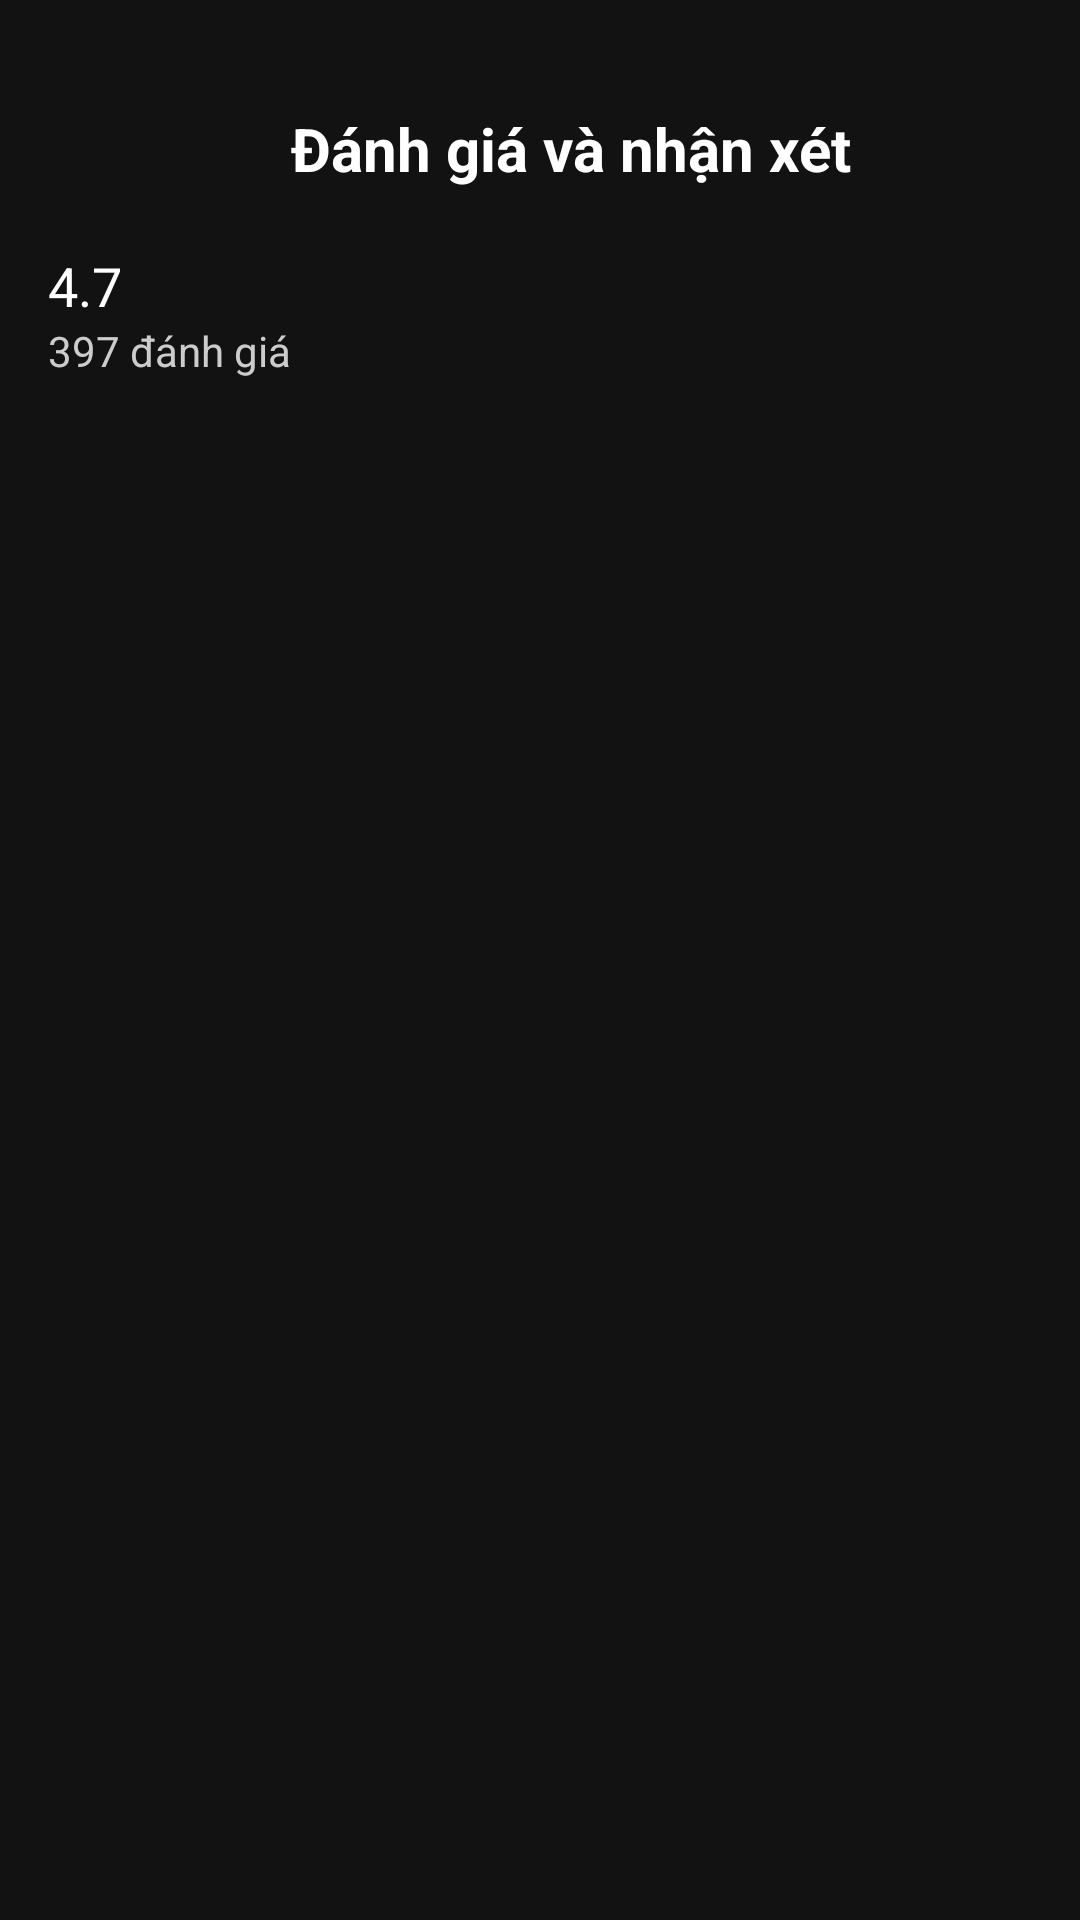

Produce the Android XML layout that renders to this screen, including the resource entries it uses.
<!-- AndroidManifest.xml: application theme Theme.IRead -->
<!-- res/layout/activity_review.xml -->
<LinearLayout xmlns:android="http://schemas.android.com/apk/res/android"
    xmlns:card_view="http://schemas.android.com/apk/res-auto"
    android:background="#121212"
    android:orientation="vertical"
    android:layout_width="match_parent"
    android:layout_height="match_parent"
    android:padding="16dp">

    <LinearLayout
        android:layout_marginTop="20dp"
        android:layout_width="match_parent"
        android:layout_height="wrap_content"
        android:gravity="center_vertical"
        android:orientation="horizontal">
     <ImageView
         android:id="@+id/btnBack"
         android:layout_width="20dp"
         android:layout_height="20dp"
         android:src="@drawable/ic_back"/>
        <TextView
            android:text="Đánh giá và nhận xét"
            android:textSize="20sp"
            android:gravity="center"
            android:textStyle="bold"
            android:layout_weight="1"
            android:textColor="#FFFFFF"
            android:layout_gravity="center_horizontal"
            android:layout_width="0dp"
            android:layout_height="wrap_content" />


    </LinearLayout>

    <LinearLayout
        android:layout_width="match_parent"
        android:layout_height="wrap_content"
        android:layout_marginTop="20dp"
        android:orientation="horizontal">
        <TextView
            android:id="@+id/txtRatingSummary"
            android:layout_width="wrap_content"
            android:layout_height="wrap_content"
            android:text="4.7"
            android:textColor="@color/white"
            android:textSize="18sp"
            android:layout_gravity="center_vertical" />
        <LinearLayout
            android:layout_width="wrap_content"
            android:layout_height="wrap_content"
            android:layout_gravity="center_vertical"
            android:orientation="horizontal">

            <ImageView
                android:id="@+id/star11"
                android:layout_width="13dp"
                android:layout_height="13dp"
                android:layout_gravity="center"
                android:layout_marginStart="3dp"
                card_view:layout_constraintBottom_toBottomOf="parent"
                card_view:layout_constraintStart_toStartOf="parent"
                card_view:layout_constraintTop_toTopOf="parent"
                card_view:srcCompat="@drawable/ic_star" />

            <ImageView
                android:id="@+id/star22"
                android:layout_width="13dp"
                android:layout_height="13dp"
                android:layout_gravity="center"
                android:layout_marginStart="3dp"
                card_view:layout_constraintBottom_toBottomOf="parent"
                card_view:layout_constraintStart_toStartOf="parent"
                card_view:layout_constraintTop_toTopOf="parent"
                card_view:srcCompat="@drawable/ic_star" />

            <ImageView
                android:id="@+id/star33"
                android:layout_width="13dp"
                android:layout_height="13dp"
                android:layout_gravity="center"
                android:layout_marginStart="3dp"
                card_view:layout_constraintBottom_toBottomOf="parent"
                card_view:layout_constraintStart_toStartOf="parent"
                card_view:layout_constraintTop_toTopOf="parent"
                card_view:srcCompat="@drawable/ic_star" />

            <ImageView
                android:id="@+id/star44"
                android:layout_width="13dp"
                android:layout_height="13dp"
                android:layout_gravity="center"
                android:layout_marginStart="3dp"
                card_view:layout_constraintBottom_toBottomOf="parent"
                card_view:layout_constraintStart_toStartOf="parent"
                card_view:layout_constraintTop_toTopOf="parent"
                card_view:srcCompat="@drawable/ic_star" />

            <ImageView
                android:id="@+id/star55"
                android:layout_width="13dp"
                android:layout_height="13dp"
                android:layout_gravity="center"
                android:layout_marginStart="3dp"
                card_view:layout_constraintBottom_toBottomOf="parent"
                card_view:layout_constraintStart_toStartOf="parent"
                card_view:layout_constraintTop_toTopOf="parent"
                card_view:srcCompat="@drawable/ic_star" />

        </LinearLayout>
    </LinearLayout>


    <TextView
        android:id="@+id/txtTotalReviews"
        android:layout_width="wrap_content"
        android:layout_height="wrap_content"
        android:text="397 đánh giá"
        android:textColor="#CCCCCC"
        android:textSize="14sp"
        android:layout_marginBottom="8dp"/>

    <androidx.recyclerview.widget.RecyclerView
        android:id="@+id/recyclerReviews"
        android:layout_width="match_parent"
        android:layout_height="match_parent"/>
</LinearLayout>
<!-- resources referenced by this layout -->
<resources>
  <color name="white">#ffffff</color>
  <style name="Theme.IRead" parent="Base.Theme.IRead" />
  <style name="Base.Theme.IRead" parent="Theme.MaterialComponents.DayNight.NoActionBar">
          
          
      </style>
</resources>
